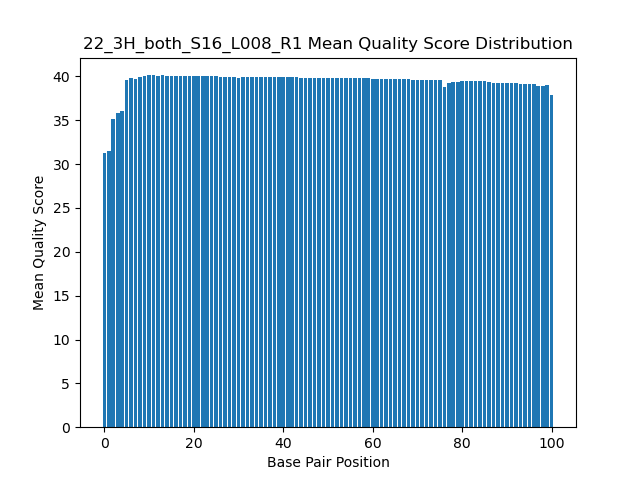

Values plotted in this chart, from the file beside it:
Base Pair	Mean Quality Score
0	31.22
1	31.5
2	35.17
3	35.88
4	36.06
5	39.55
6	39.77
7	39.71
8	39.99
9	40.06
10	40.12
11	40.14
12	40.09
13	40.11
14	40.1
15	40.1
16	40.02
17	40.04
18	40.05
19	40.05
20	40.02
21	40.08
22	40.01
23	40.06
24	40.02
25	40
26	39.95
27	39.97
28	39.92
29	39.96
30	39.87
31	39.93
32	39.91
33	39.96
34	39.97
35	39.97
36	39.95
37	39.94
38	39.95
39	39.94
40	39.93
41	39.92
42	39.92
43	39.92
44	39.83
45	39.87
46	39.88
47	39.87
48	39.87
49	39.87
50	39.86
51	39.86
52	39.78
53	39.82
54	39.82
55	39.82
56	39.77
57	39.79
58	39.78
59	39.77
... 41 more rows
